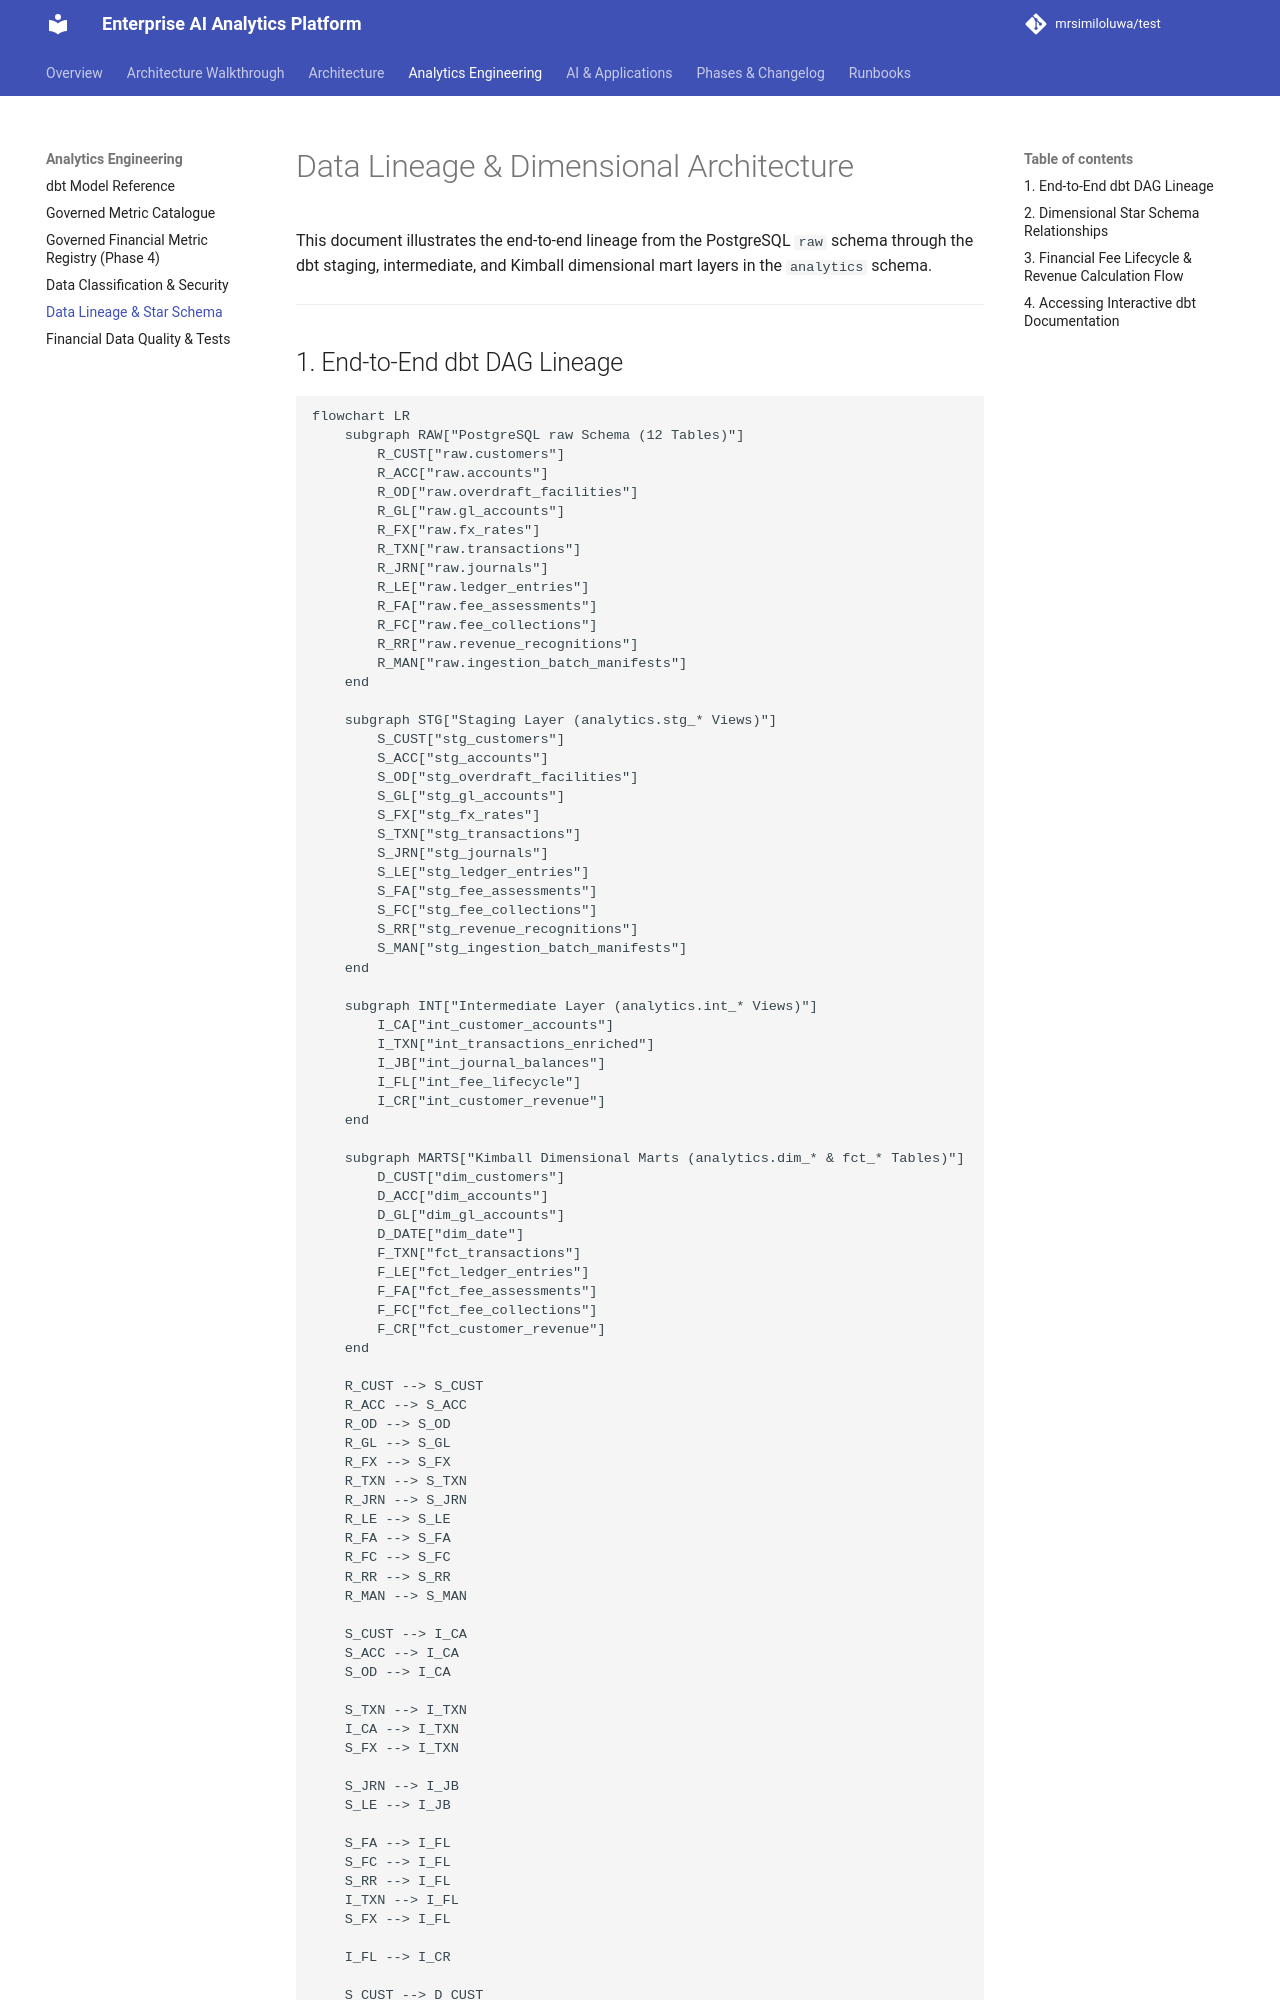

repository: mrsimiloluwa/financial-services-analytics-platform · page: technical/analytics/data-lineage/index.html · generator: mkdocs

# Data Lineage & Dimensional Architecture

This document illustrates the end-to-end lineage from the PostgreSQL `raw` schema through the dbt staging, intermediate, and Kimball dimensional mart layers in the `analytics` schema.

---

## 1. End-to-End dbt DAG Lineage

```mermaid
flowchart LR
    subgraph RAW["PostgreSQL raw Schema (12 Tables)"]
        R_CUST["raw.customers"]
        R_ACC["raw.accounts"]
        R_OD["raw.overdraft_facilities"]
        R_GL["raw.gl_accounts"]
        R_FX["raw.fx_rates"]
        R_TXN["raw.transactions"]
        R_JRN["raw.journals"]
        R_LE["raw.ledger_entries"]
        R_FA["raw.fee_assessments"]
        R_FC["raw.fee_collections"]
        R_RR["raw.revenue_recognitions"]
        R_MAN["raw.ingestion_batch_manifests"]
    end

    subgraph STG["Staging Layer (analytics.stg_* Views)"]
        S_CUST["stg_customers"]
        S_ACC["stg_accounts"]
        S_OD["stg_overdraft_facilities"]
        S_GL["stg_gl_accounts"]
        S_FX["stg_fx_rates"]
        S_TXN["stg_transactions"]
        S_JRN["stg_journals"]
        S_LE["stg_ledger_entries"]
        S_FA["stg_fee_assessments"]
        S_FC["stg_fee_collections"]
        S_RR["stg_revenue_recognitions"]
        S_MAN["stg_ingestion_batch_manifests"]
    end

    subgraph INT["Intermediate Layer (analytics.int_* Views)"]
        I_CA["int_customer_accounts"]
        I_TXN["int_transactions_enriched"]
        I_JB["int_journal_balances"]
        I_FL["int_fee_lifecycle"]
        I_CR["int_customer_revenue"]
    end

    subgraph MARTS["Kimball Dimensional Marts (analytics.dim_* & fct_* Tables)"]
        D_CUST["dim_customers"]
        D_ACC["dim_accounts"]
        D_GL["dim_gl_accounts"]
        D_DATE["dim_date"]
        F_TXN["fct_transactions"]
        F_LE["fct_ledger_entries"]
        F_FA["fct_fee_assessments"]
        F_FC["fct_fee_collections"]
        F_CR["fct_customer_revenue"]
    end

    R_CUST --> S_CUST
    R_ACC --> S_ACC
    R_OD --> S_OD
    R_GL --> S_GL
    R_FX --> S_FX
    R_TXN --> S_TXN
    R_JRN --> S_JRN
    R_LE --> S_LE
    R_FA --> S_FA
    R_FC --> S_FC
    R_RR --> S_RR
    R_MAN --> S_MAN

    S_CUST --> I_CA
    S_ACC --> I_CA
    S_OD --> I_CA

    S_TXN --> I_TXN
    I_CA --> I_TXN
    S_FX --> I_TXN

    S_JRN --> I_JB
    S_LE --> I_JB

    S_FA --> I_FL
    S_FC --> I_FL
    S_RR --> I_FL
    I_TXN --> I_FL
    S_FX --> I_FL

    I_FL --> I_CR

    S_CUST --> D_CUST
    I_CA --> D_CUST
    I_TXN --> D_CUST

    I_CA --> D_ACC
    S_LE --> D_ACC

    S_GL --> D_GL
    S_FX --> D_DATE

    I_TXN --> F_TXN

    S_LE --> F_LE
    S_JRN --> F_LE
    S_GL --> F_LE
    I_CA --> F_LE
    S_FX --> F_LE

    I_FL --> F_FA

    S_FC --> F_FC
    S_FA --> F_FC
    I_TXN --> F_FC
    S_RR --> F_FC
    S_FX --> F_FC

    I_CR --> F_CR
```

---
